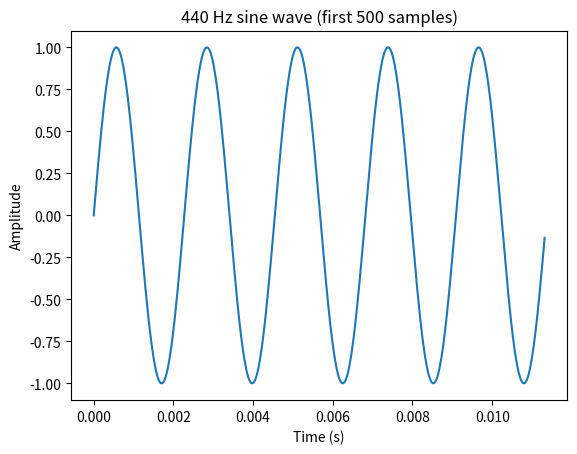

Generate this figure with matplotlib:
import numpy as np
import matplotlib.pyplot as plt

sample_rate = 44100
duration = 2.0
frequency = 440.0

t = np.linspace(0, duration, int(sample_rate * duration), endpoint = False)
tone =  np.sin(2 * np.pi * frequency * t)

print("number of samples:", len(tone))
print("first 5 values:", tone[:5])

plt.plot(t[:500], tone[:500])
plt.xlabel("Time (s)")
plt.ylabel("Amplitude")
plt.title("440 Hz sine wave (first 500 samples)")
plt.show()
